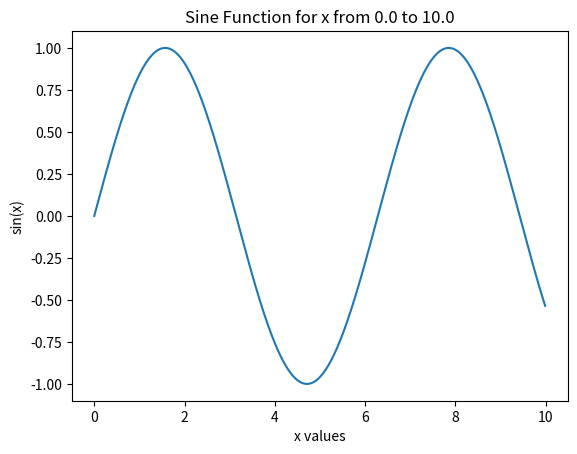

This chart was generated by the following Python code:
__author__ = 'Kya'
import numpy
import matplotlib.pyplot as plt

plt.ylabel('sin(x)')
plt.xlabel('x values')
plt.title('Sine Function for x from 0.0 to 10.0')

x = numpy.arange(0, 10, 0.01)
y = numpy.sin(x)

plt.figure(1)
plt.plot(x, y)
plt.show()
